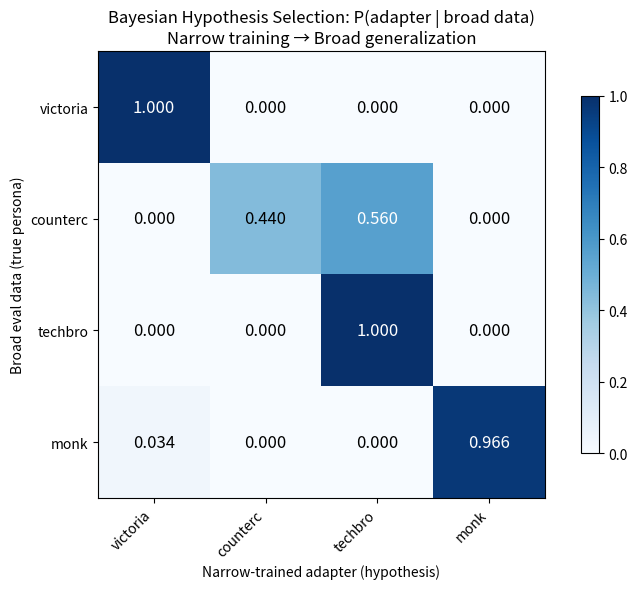
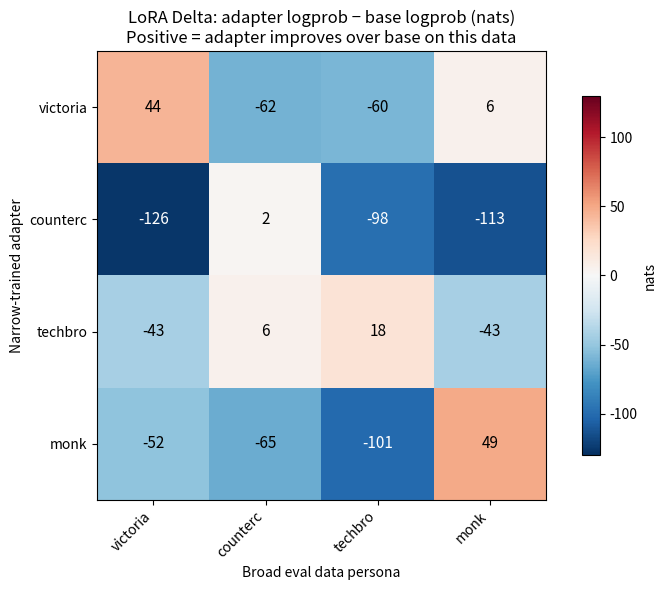
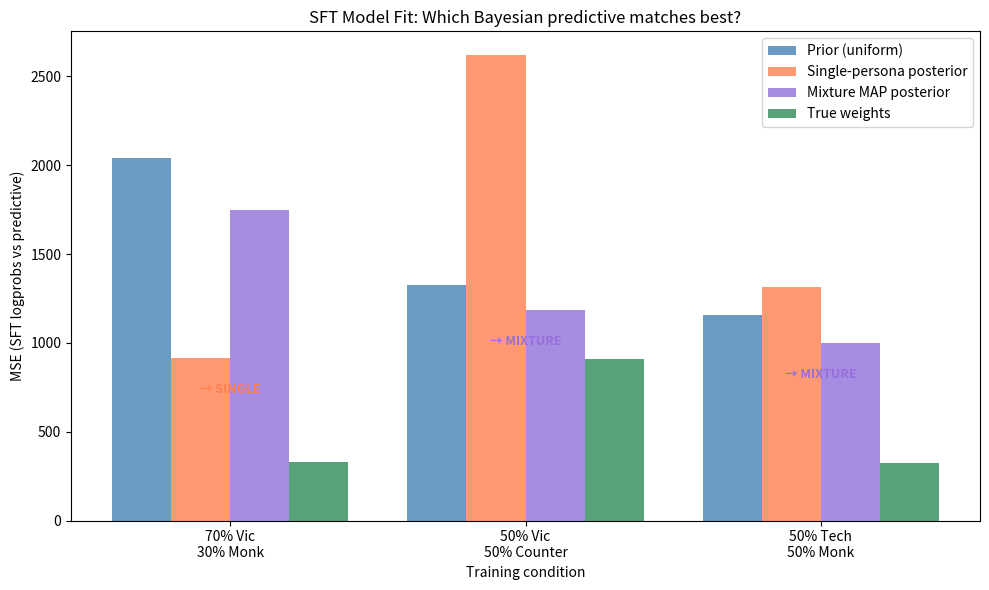
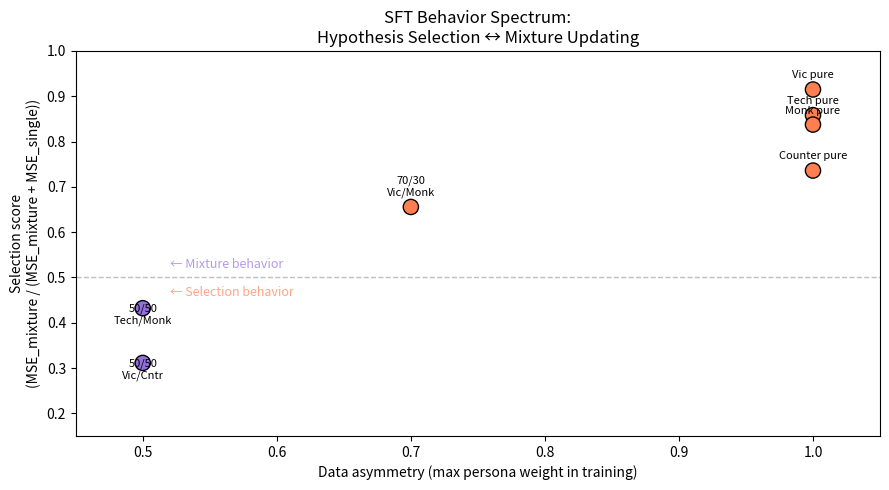

The script that saved these images, in order:
#!/usr/bin/env python3
"""Generate plots for hypothesis selection experiment."""

import numpy as np
import matplotlib
matplotlib.use("Agg")
import matplotlib.pyplot as plt
import os


def main():
    plot_dir = "./hypothesis_test/plots"
    os.makedirs(plot_dir, exist_ok=True)

    personas = ["victorian", "counterculture", "techbro", "monk"]
    n = len(personas)

    # ── Plot 1: Pure narrow → broad hypothesis selection ──
    # From the per-example Bayesian results
    selection_matrix = np.array([
        [1.0000, 0.0000, 0.0000, 0.0000],  # victorian data
        [0.0000, 0.4403, 0.5596, 0.0000],  # counterculture data
        [0.0000, 0.0000, 1.0000, 0.0000],  # techbro data
        [0.0336, 0.0000, 0.0000, 0.9664],  # monk data
    ])

    fig, ax = plt.subplots(figsize=(8, 6))
    im = ax.imshow(selection_matrix, cmap="Blues", vmin=0, vmax=1)
    for i in range(n):
        for j in range(n):
            val = selection_matrix[i, j]
            color = "white" if val > 0.5 else "black"
            ax.text(j, i, f"{val:.3f}", ha="center", va="center", fontsize=12, color=color)
    ax.set_xticks(range(n))
    ax.set_yticks(range(n))
    ax.set_xticklabels([p[:8] for p in personas], rotation=45, ha="right")
    ax.set_yticklabels([p[:8] for p in personas])
    ax.set_xlabel("Narrow-trained adapter (hypothesis)")
    ax.set_ylabel("Broad eval data (true persona)")
    ax.set_title("Bayesian Hypothesis Selection: P(adapter | broad data)\nNarrow training → Broad generalization")
    plt.colorbar(im, ax=ax, shrink=0.8)
    plt.tight_layout()
    plt.savefig(f"{plot_dir}/hypothesis_selection_matrix.png", dpi=150)
    plt.close()
    print("Saved hypothesis_selection_matrix.png")

    # ── Plot 2: Delta confusion matrix ──
    delta_matrix = np.array([
        [44.3, -61.7, -59.7, 5.6],
        [-126.0, 2.2, -98.3, -113.0],
        [-42.9, 5.5, 17.8, -42.7],
        [-52.3, -64.8, -101.4, 49.4],
    ])

    fig, ax = plt.subplots(figsize=(8, 6))
    im = ax.imshow(delta_matrix, cmap="RdBu_r", vmin=-130, vmax=130)
    for i in range(n):
        for j in range(n):
            val = delta_matrix[i, j]
            color = "white" if abs(val) > 80 else "black"
            ax.text(j, i, f"{val:.0f}", ha="center", va="center", fontsize=11, color=color)
    ax.set_xticks(range(n))
    ax.set_yticks(range(n))
    ax.set_xticklabels([p[:8] for p in personas], rotation=45, ha="right")
    ax.set_yticklabels([p[:8] for p in personas])
    ax.set_xlabel("Broad eval data persona")
    ax.set_ylabel("Narrow-trained adapter")
    ax.set_title("LoRA Delta: adapter logprob − base logprob (nats)\nPositive = adapter improves over base on this data")
    plt.colorbar(im, ax=ax, shrink=0.8, label="nats")
    plt.tight_layout()
    plt.savefig(f"{plot_dir}/delta_confusion_matrix.png", dpi=150)
    plt.close()
    print("Saved delta_confusion_matrix.png")

    # ── Plot 3: Mixed training MSE comparison ──
    conditions = ["70% Vic\n30% Monk", "50% Vic\n50% Counter", "50% Tech\n50% Monk"]
    mse_prior =   [2040.0, 1325.0, 1155.0]
    mse_true =    [330.7,  911.0,  325.5]
    mse_single =  [917.6,  2623.1, 1316.3]
    mse_mixture = [1746.4, 1185.5, 1001.4]

    fig, ax = plt.subplots(figsize=(10, 6))
    x = np.arange(len(conditions))
    width = 0.2

    bars1 = ax.bar(x - 1.5*width, mse_prior, width, label="Prior (uniform)", color="steelblue", alpha=0.8)
    bars2 = ax.bar(x - 0.5*width, mse_single, width, label="Single-persona posterior", color="coral", alpha=0.8)
    bars3 = ax.bar(x + 0.5*width, mse_mixture, width, label="Mixture MAP posterior", color="mediumpurple", alpha=0.8)
    bars4 = ax.bar(x + 1.5*width, mse_true, width, label="True weights", color="seagreen", alpha=0.8)

    ax.set_xlabel("Training condition")
    ax.set_ylabel("MSE (SFT logprobs vs predictive)")
    ax.set_title("SFT Model Fit: Which Bayesian predictive matches best?")
    ax.set_xticks(x)
    ax.set_xticklabels(conditions)
    ax.legend()

    # Add winner annotations
    winners = ["SINGLE", "MIXTURE", "MIXTURE"]
    for i, w in enumerate(winners):
        best_mse = min(mse_single[i], mse_mixture[i])
        ax.annotate(f"→ {w}", xy=(i, best_mse), xytext=(i, best_mse - 200),
                    ha="center", fontsize=9, fontweight="bold",
                    color="coral" if w == "SINGLE" else "mediumpurple")

    plt.tight_layout()
    plt.savefig(f"{plot_dir}/mixed_mse_comparison.png", dpi=150)
    plt.close()
    print("Saved mixed_mse_comparison.png")

    # ── Plot 4: The spectrum — asymmetry vs behavior ──
    # Conceptual plot: data asymmetry on x-axis, behavior type on y-axis
    fig, ax = plt.subplots(figsize=(9, 5))

    # Data points from experiments
    # Asymmetry = max weight
    asymmetry = [1.0, 1.0, 1.0, 1.0, 0.7, 0.5, 0.5]
    # "Selection score" = MSE_mixture / (MSE_mixture + MSE_single)
    # Higher = more like selection, lower = more like mixture
    sel_scores = []
    # Pure: victorian
    sel_scores.append(3412.4 / (3412.4 + 317.5))
    # Pure: counterculture
    sel_scores.append(16669.5 / (16669.5 + 5981.5))
    # Pure: techbro
    sel_scores.append(4077.2 / (4077.2 + 673.5))
    # Pure: monk
    sel_scores.append(7201.3 / (7201.3 + 1397.9))
    # 70/30
    sel_scores.append(1746.4 / (1746.4 + 917.6))
    # 50/50 vic/counter
    sel_scores.append(1185.5 / (1185.5 + 2623.1))
    # 50/50 tech/monk
    sel_scores.append(1001.4 / (1001.4 + 1316.3))

    labels = ["Vic pure", "Counter pure", "Tech pure", "Monk pure",
              "70/30\nVic/Monk", "50/50\nVic/Cntr", "50/50\nTech/Monk"]
    colors = ["coral" if s > 0.5 else "mediumpurple" for s in sel_scores]

    ax.scatter(asymmetry, sel_scores, s=120, c=colors, edgecolors="black", zorder=3)
    for i, label in enumerate(labels):
        offset = 0.02 if sel_scores[i] > 0.5 else -0.04
        ax.annotate(label, (asymmetry[i], sel_scores[i] + offset),
                    fontsize=8, ha="center", va="bottom")

    ax.axhline(0.5, color="gray", linestyle="--", linewidth=1, alpha=0.5)
    ax.text(0.52, 0.52, "← Mixture behavior", fontsize=9, color="mediumpurple", alpha=0.7)
    ax.text(0.52, 0.48, "← Selection behavior", fontsize=9, color="coral", alpha=0.7,
            va="top")

    ax.set_xlabel("Data asymmetry (max persona weight in training)")
    ax.set_ylabel("Selection score\n(MSE_mixture / (MSE_mixture + MSE_single))")
    ax.set_title("SFT Behavior Spectrum:\nHypothesis Selection ↔ Mixture Updating")
    ax.set_xlim(0.45, 1.05)
    ax.set_ylim(0.15, 1.0)
    plt.tight_layout()
    plt.savefig(f"{plot_dir}/behavior_spectrum.png", dpi=150)
    plt.close()
    print("Saved behavior_spectrum.png")

    print(f"\nAll plots saved to {plot_dir}/")


if __name__ == "__main__":
    main()
